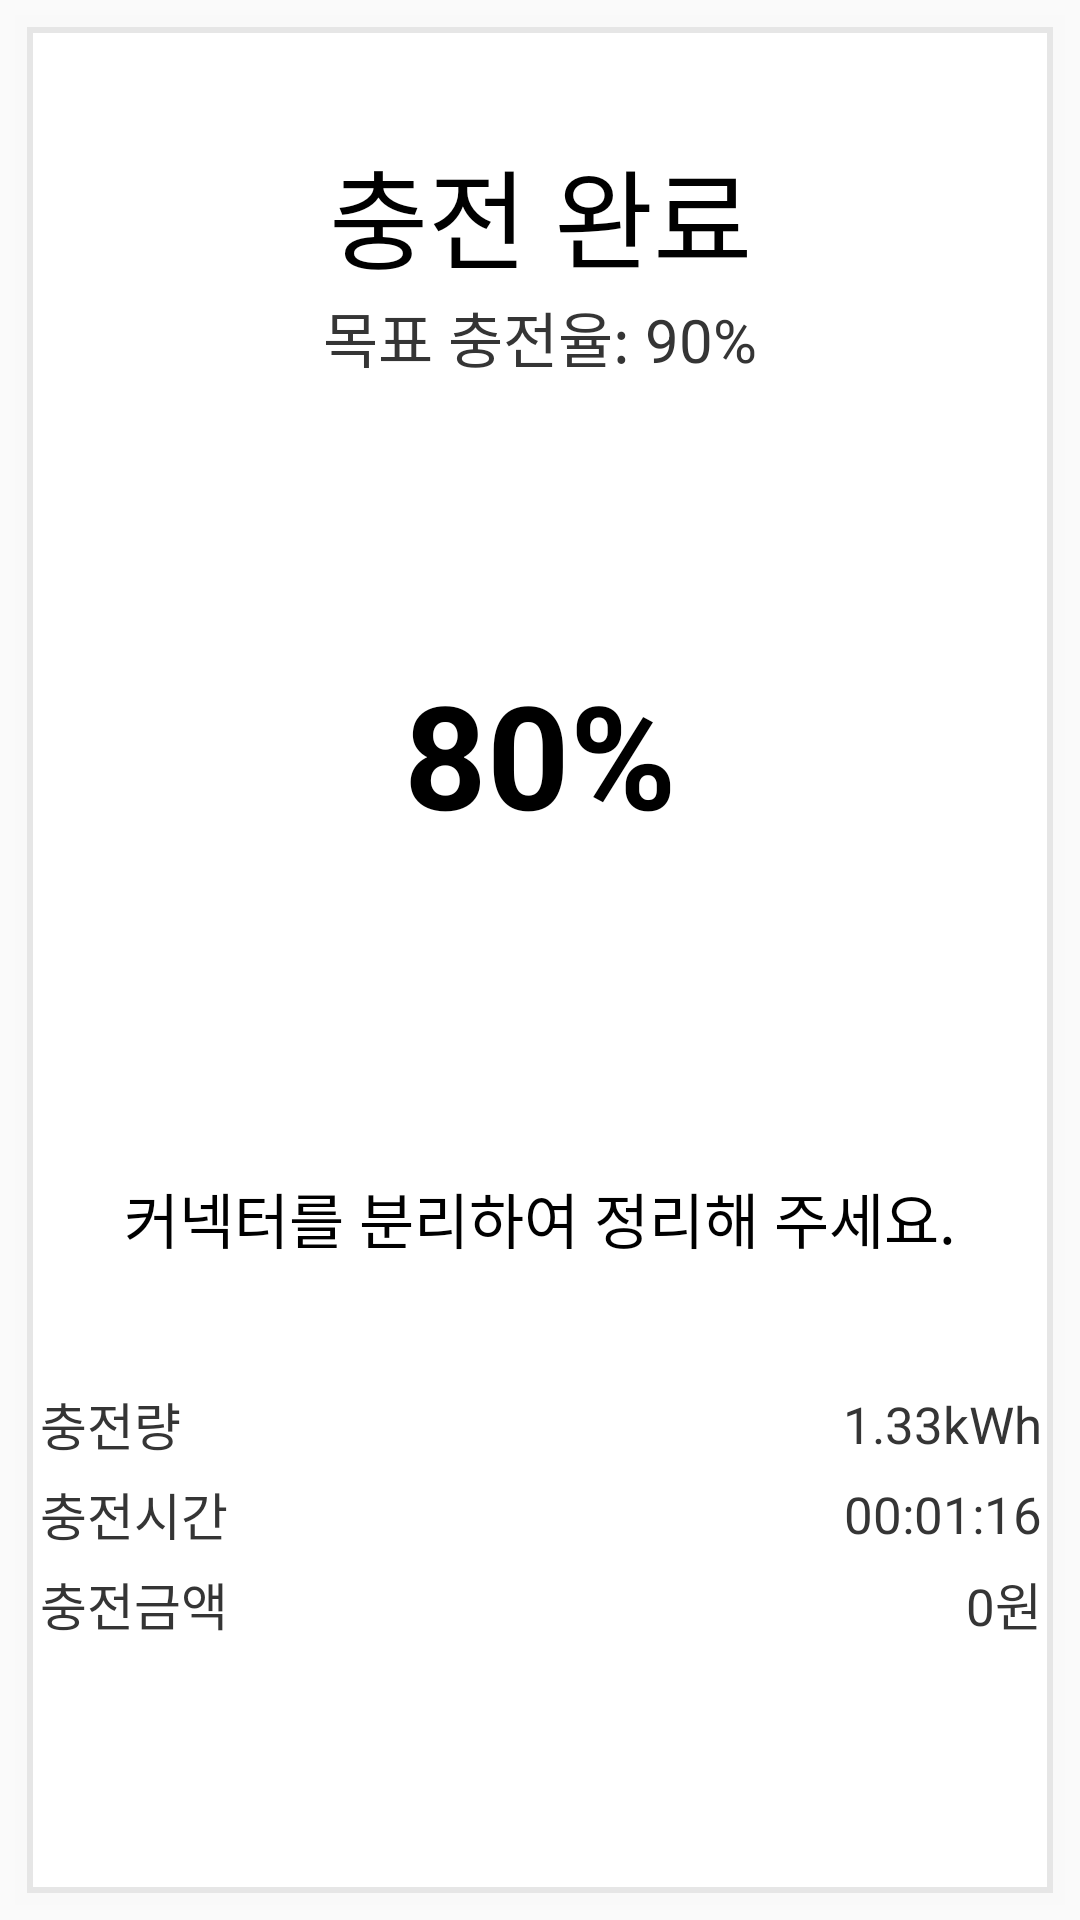

Here is an Android app screen rendered from its layout file. Give the layout XML and the strings, colors and styles it references.
<!-- AndroidManifest.xml: application theme Theme.FastCharger -->
<!-- res/layout/fragment_charging_finish.xml -->
<?xml version="1.0" encoding="utf-8"?>
<androidx.constraintlayout.widget.ConstraintLayout xmlns:android="http://schemas.android.com/apk/res/android"
    xmlns:tools="http://schemas.android.com/tools"
    xmlns:app="http://schemas.android.com/apk/res-auto"
    android:layout_width="512dp"
    android:layout_height="662dp"
    android:padding="5dp"
    tools:context=".pages.ChargingFinishFragment">

    <View
        android:layout_width="match_parent"
        android:layout_height="match_parent"
        android:background="@drawable/layer_list_rect" />
    
    <TextView
        android:id="@+id/textViewChargingFinishMessage"
        android:layout_width="match_parent"
        android:layout_height="wrap_content"
        android:layout_marginTop="40dp"
        android:text="@string/chargingFinishMessage"
        android:textSize="36sp"
        android:gravity="center"
        app:layout_constraintLeft_toLeftOf="parent"
        app:layout_constraintTop_toTopOf="parent" />

    <TextView
        android:id="@+id/textViewLimitSocValue"
        android:layout_width="match_parent"
        android:layout_height="wrap_content"
        android:gravity="center"
        android:text="목표 충전율: 90%"
        android:textSize="20sp"
        android:textColor="@color/black_500"
        app:layout_constraintTop_toBottomOf="@id/textViewChargingFinishMessage" />

    
    <com.google.android.material.progressindicator.CircularProgressIndicator
        android:id="@+id/progressBackground"
        android:layout_width="210dp"
        android:layout_height="210dp"
        app:indicatorSize="210dp"
        app:trackThickness="15dp"
        app:indicatorColor="#EEEEEE"
        android:progress="100"
        app:layout_constraintTop_toTopOf="@id/progressCircular"
        app:layout_constraintBottom_toBottomOf="@id/progressCircular"
        app:layout_constraintStart_toStartOf="@id/progressCircular"
        app:layout_constraintEnd_toEndOf="@id/progressCircular" />

    
    <com.google.android.material.progressindicator.CircularProgressIndicator
        android:id="@+id/progressCircular"
        android:layout_width="220dp"
        android:layout_height="220dp"
        android:layout_marginTop="10dp"
        android:progress="80"
        app:indicatorSize="220dp"
        app:trackThickness="26dp"
        app:indicatorColor="@color/primary"
        app:trackCornerRadius="6dp"
        app:trackColor="@android:color/transparent"
        app:layout_constraintTop_toBottomOf="@id/textViewLimitSocValue"
        app:layout_constraintStart_toStartOf="parent"
        app:layout_constraintEnd_toEndOf="parent" />

    <TextView
        android:id="@+id/textViewSocValue"
        android:layout_width="wrap_content"
        android:layout_height="wrap_content"
        android:text="80%"
        android:textSize="48sp"
        android:textColor="@color/black"
        android:textStyle="bold"
        app:layout_constraintTop_toTopOf="@id/progressCircular"
        app:layout_constraintBottom_toBottomOf="@id/progressCircular"
        app:layout_constraintStart_toStartOf="@id/progressCircular"
        app:layout_constraintEnd_toEndOf="@id/progressCircular"/>

    <TextView
        android:id="@+id/textViewConnectorDisconnectMessage"
        android:layout_width="match_parent"
        android:layout_height="wrap_content"
        android:gravity="center"
        android:text="@string/connectorDisconnectMessage"
        android:textSize="20sp"
        app:layout_constraintTop_toBottomOf="@id/progressCircular"
        app:layout_constraintBottom_toTopOf="@id/cardView"/>

    <androidx.cardview.widget.CardView
        android:id="@+id/cardView"
        android:layout_width="374dp"
        android:layout_height="wrap_content"
        android:layout_marginBottom="10dp"
        app:cardBackgroundColor="@android:color/transparent"
        app:cardCornerRadius="4dp"
        app:cardElevation="0dp"
        app:layout_constraintStart_toStartOf="parent"
        app:layout_constraintEnd_toEndOf="parent"
        app:layout_constraintBottom_toTopOf="@id/btnCheck">

        <androidx.constraintlayout.widget.ConstraintLayout
            android:layout_width="match_parent"
            android:layout_height="match_parent"
            android:background="@drawable/shape_card_bg"
            android:paddingHorizontal="20dp"
            android:paddingVertical="10dp">






















            <TextView
                android:id="@+id/textViewChargingAmt"
                android:layout_width="wrap_content"
                android:layout_height="wrap_content"
                android:layout_marginTop="5dp"
                android:text="@string/chargeOfAmount"
                android:textSize="17sp"
                android:textColor="@color/black_500"
                app:layout_constraintStart_toStartOf="parent"
                app:layout_constraintTop_toTopOf="parent"/>

            <TextView
                android:id="@+id/textViewChargingAmtValue"
                android:layout_width="wrap_content"
                android:layout_height="wrap_content"
                android:text="1.33kWh"
                android:textSize="17sp"
                android:textColor="@color/black_500"
                app:layout_constraintTop_toTopOf="@id/textViewChargingAmt"
                app:layout_constraintBottom_toBottomOf="@id/textViewChargingAmt"
                app:layout_constraintEnd_toEndOf="parent" />

            <TextView
                android:id="@+id/textViewChargingTime"
                android:layout_width="wrap_content"
                android:layout_height="wrap_content"
                android:layout_marginTop="5dp"
                android:text="@string/chargingTime"
                android:textSize="17sp"
                android:textColor="@color/black_500"
                app:layout_constraintTop_toBottomOf="@id/textViewChargingAmt"
                app:layout_constraintStart_toStartOf="@id/textViewChargingAmt" />

            <TextView
                android:id="@+id/textViewChargingTimeValue"
                android:layout_width="wrap_content"
                android:layout_height="wrap_content"
                android:text="00:01:16"
                android:textSize="17sp"
                android:textColor="@color/black_500"
                app:layout_constraintTop_toTopOf="@id/textViewChargingTime"
                app:layout_constraintBottom_toBottomOf="@id/textViewChargingTime"
                app:layout_constraintEnd_toEndOf="@id/textViewChargingAmtValue" />

            <TextView
                android:id="@+id/textViewMoneyContent"
                android:layout_width="wrap_content"
                android:layout_height="wrap_content"
                android:layout_marginTop="5dp"
                android:text="@string/chargeAmount"
                android:textSize="17sp"
                android:textColor="@color/black_500"
                app:layout_constraintTop_toBottomOf="@id/textViewChargingTime"
                app:layout_constraintStart_toStartOf="@id/textViewChargingTime" />

            <TextView
                android:id="@+id/txtChargePay"
                android:layout_width="wrap_content"
                android:layout_height="wrap_content"
                android:text="0원"
                android:textSize="17sp"
                android:textColor="@color/black_500"
                app:layout_constraintTop_toTopOf="@id/textViewMoneyContent"
                app:layout_constraintBottom_toBottomOf="@id/textViewMoneyContent"
                app:layout_constraintEnd_toEndOf="@id/textViewChargingAmtValue" />

            <TextView
                android:id="@+id/textViewPrePayment"
                android:layout_width="wrap_content"
                android:layout_height="wrap_content"
                android:layout_marginTop="5dp"
                android:text="@string/prePayment"
                android:textSize="17sp"
                android:textColor="@color/black_500"
                android:visibility="gone"
                app:layout_constraintTop_toBottomOf="@id/textViewMoneyContent"
                app:layout_constraintStart_toStartOf="@id/textViewMoneyContent" />

            <TextView
                android:id="@+id/textViewInputPrePayment"
                android:layout_width="wrap_content"
                android:layout_height="wrap_content"
                android:text="19,200원"
                android:textSize="17sp"
                android:textColor="@color/black_500"
                android:visibility="gone"
                app:layout_constraintTop_toTopOf="@id/textViewPrePayment"
                app:layout_constraintBottom_toBottomOf="@id/textViewPrePayment"
                app:layout_constraintEnd_toEndOf="@id/textViewChargingAmtValue" />

            <TextView
                android:id="@+id/textViewPartCancelPay"
                android:layout_width="wrap_content"
                android:layout_height="wrap_content"
                android:layout_marginTop="5dp"
                android:text="@string/partCancelPay"
                android:textSize="17sp"
                android:textColor="@color/black_500"
                android:visibility="gone"
                app:layout_constraintTop_toBottomOf="@id/textViewPrePayment"
                app:layout_constraintStart_toStartOf="@id/textViewPrePayment" />

            <TextView
                android:id="@+id/textViewInputCancelPayment"
                android:layout_width="wrap_content"
                android:layout_height="wrap_content"
                android:text="19,200원"
                android:textSize="17sp"
                android:textColor="@color/black_500"
                android:visibility="gone"
                app:layout_constraintTop_toTopOf="@id/textViewPartCancelPay"
                app:layout_constraintBottom_toBottomOf="@id/textViewPartCancelPay"
                app:layout_constraintEnd_toEndOf="@id/textViewChargingAmtValue" />

        </androidx.constraintlayout.widget.ConstraintLayout>
    </androidx.cardview.widget.CardView>

    <Button
        android:id="@+id/btnCheck"
        android:layout_width="0dp"
        android:layout_height="52dp"
        android:layout_marginBottom="16dp"
        android:text="@string/check"
        android:textSize="20sp"
        android:textColor="@color/white"
        android:background="@drawable/shape_btn_blue"
        app:backgroundTint="@null"
        app:layout_constraintWidth_percent="0.85"
        app:layout_constraintStart_toStartOf="parent"
        app:layout_constraintBottom_toBottomOf="parent"
        app:layout_constraintEnd_toEndOf="parent" />

</androidx.constraintlayout.widget.ConstraintLayout>
<!-- resources referenced by this layout -->
<resources>
  <color name="black">#FF000000</color>
  <color name="black_500">#FF353535</color>
  <color name="primary">#06377B</color>
  <color name="white">#FFFFFFFF</color>
  <!-- drawable layer_list_rect (drawable) -->
  <?xml version="1.0" encoding="utf-8"?>
  <layer-list xmlns:android="http://schemas.android.com/apk/res/android">
      
      <item>
          <shape android:shape="rectangle">
              <solid android:color="#33F4F4F4" />
          </shape>
      </item>
      
      <item android:bottom="4dp" android:right="4dp" android:top="4dp" android:left="4dp">
          <shape android:shape="rectangle">
              <solid android:color="#FFFFFF"/>
              <stroke android:color="#E6E6E6" android:width="2dp" />
  
          </shape>
      </item>
  </layer-list>
  <string name="chargeAmount">충전금액</string>
  <string name="chargeOfAmount">충전량</string>
  <string name="chargingFinishMessage"><font color="#000">충전 완료</font></string>
  <string name="chargingInfo">충전정보</string>
  <string name="chargingTime">충전시간</string>
  <string name="check">확인</string>
  <string name="connectorDisconnectMessage"><font color="#000">커넥터를 분리하여 정리해 주세요.</font></string>
  <string name="partCancelPay">부분취소금액</string>
  <string name="prePayment">선결제금액</string>
  <style name="Theme.FastCharger" parent="Theme.AppCompat.DayNight.NoActionBar" />
</resources>
